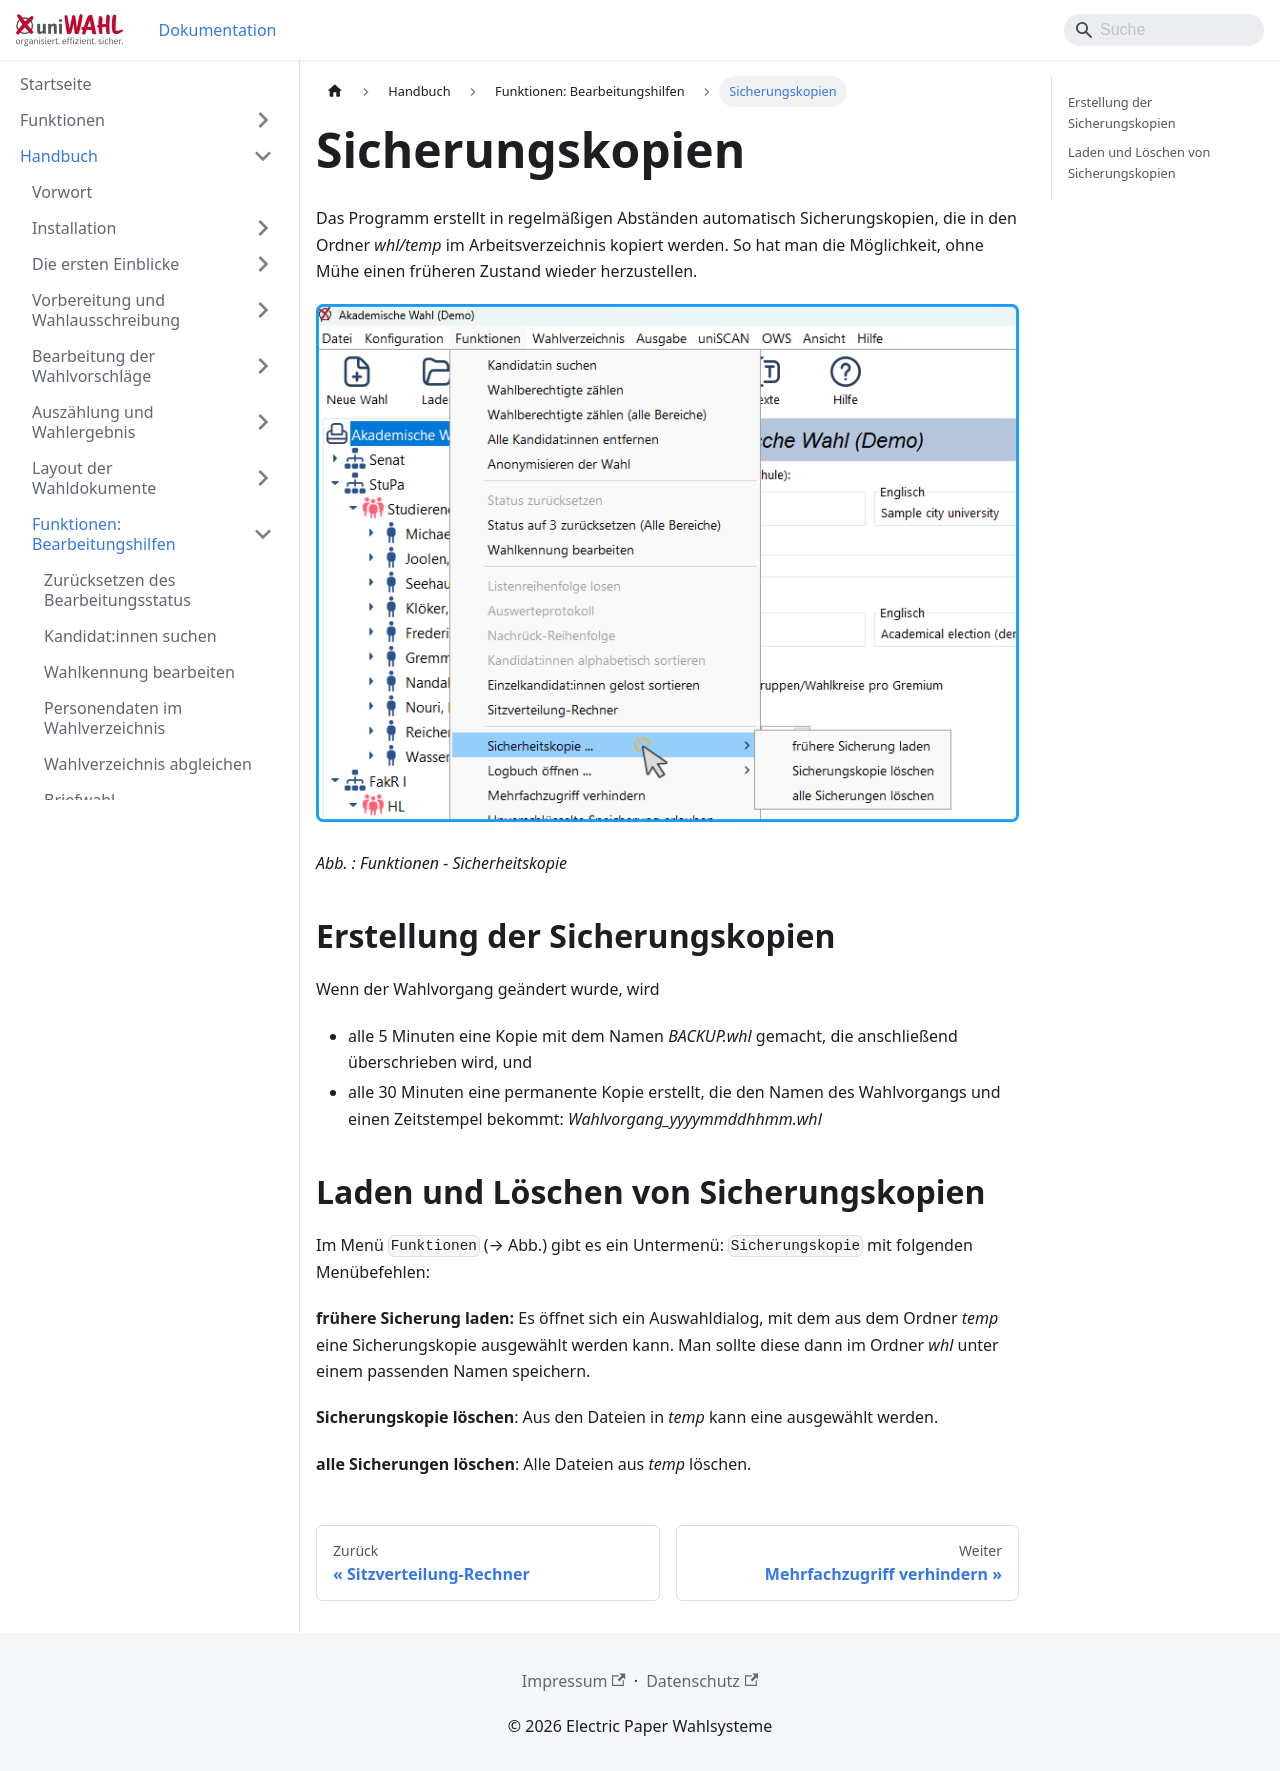

repository: ElectricPaperInformationssystemeGmbH/uniwahl-doku · page: handbuch/8_funktionen/8-9_sicherungskopien.html · generator: docusaurus

---
title: "Sicherungskopien"
---

Das Programm erstellt in regelmäßigen Abständen automatisch Sicherungskopien, die in den Ordner *whl/temp* im Arbeitsverzeichnis kopiert werden. So hat man die Möglichkeit, ohne Mühe einen früheren Zustand wieder herzustellen.

![Abb. : Funktionen - Sicherheitskopie](./img/20260328125705.png)

*Abb. : Funktionen - Sicherheitskopie*

## Erstellung der Sicherungskopien {#erstellung-der-sicherungskopien}

Wenn der Wahlvorgang geändert wurde, wird

- alle 5 Minuten eine Kopie mit dem Namen *BACKUP.whl* gemacht, die anschließend überschrieben wird, und
- alle 30 Minuten eine permanente Kopie erstellt, die den Namen des Wahlvorgangs und einen Zeitstempel bekommt:
*Wahlvorgang_yyyymmddhhmm.whl*

## Laden und Löschen von Sicherungskopien {#laden-und-loeschen-von-sicherungskopien}

Im Menü `Funktionen` (→ Abb.) gibt es ein Untermenü: `Sicherungskopie` mit folgenden Menübefehlen:

**frühere Sicherung laden:** Es öffnet sich ein Auswahldialog, mit dem aus dem Ordner *temp* eine Sicherungskopie ausgewählt werden kann. Man sollte diese dann im Ordner *whl* unter einem passenden Namen speichern.

**Sicherungskopie löschen**: Aus den Dateien in *temp* kann eine ausgewählt werden.

**alle Sicherungen löschen**: Alle Dateien aus *temp* löschen.
